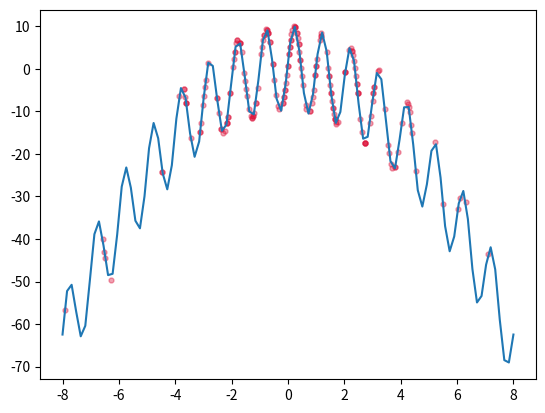

Write Python code to recreate this figure.
#!/usr/bin/python3
# @Time    : 2020/10/26 下午4:08
# [redacted]
# @File    : GA.py
import random
from time import sleep

import numpy as np
import matplotlib.pyplot as plt


class GA:
    """
    遗传算法
    1. 初始化种群
    2. 交叉
    3. 变异
    4. 合并
    5. 选择
    """
    def __init__(self):
        # 交叉模式
        self.SINGLE_POINT = 0
        self.DOUBLE_POINT = 1


    def species_initial(self, population_size, chromosome_length):
        """初始化种群,每一个个体就是一个解
        :param population_size 种群大小
        :param chromosome_length 染色体长度，二进制表示
        """
        self.population_size = population_size

        # 种群一个而为矩阵表示，采用二进制编码
        self.population = np.around(np.random.rand(population_size, chromosome_length)).astype(np.int16)
        print(f"初始化种群，种群大小为{population_size},染色体用{chromosome_length}bit表示")
        return self.population

    def decode(self, chromosome, spoint):
        """染色体解码，二进制转化成十进制,采用小端模式
        第一位当作符号位
        :param chromosome 染色体数组，
        :param sponit 二进制中整数的位数
        """
        d = []
        for item in chromosome:

            num = 0
            for i in range(len(item[1:])):
                num += item[i] * np.power(2,i)
            # 符号位
            sign = -1 if item[0] == 1 else 1
            d.append((sign*num) / 2**(len(item) - 1 - spoint))
        return d

    def crossover(self, point, mode=0):
        """交叉
        :param point 表示从第几个点之后的就进行交换
        :param mode 0 表示单点交换 1 表示双点交叉
        :return offspring 返回交叉后的后代
        """
        offspring = []

        if mode == self.SINGLE_POINT:
            print("使用单点交叉模式")
            if point < 0 or point >= self.population.shape[0]:
                raise Exception(f"当前种群大小为：{self.population.size[0]}；point：{point} 越界")
            else:
                # 每两个交换产生新的个体
                len = self.population.shape[0] - 1
                print(f"染色体交叉产生子代中")
                for i in range(len):
                    offspring.append(np.append(self.population[i][:point], self.population[i+1][point:]).tolist())
                print(f"染色体交叉产生子代完成，生成了{offspring.__len__()}个新个体")

        if mode == self.DOUBLE_POINT:
            # TODO 双点交叉
            pass
        #
        return offspring

    def mutation(self, offspring, n):
        """变异，随机取n个取反
        :param offspring 传入待变异的子代
        :param n n表示随机选二进制的n位进行反转
        :return offspring 返回变异后的子代
        """
        print(f"{offspring.__len__()}个新个体变异中")
        for i in range(len(offspring)):
            chromosome = offspring[i]
            temp = [0 for _ in range(len(chromosome) - n)]
            temp += [1 for _ in range(n)]
            # 符号也可能突变
            random.shuffle(temp)
            reverse = lambda x: 1 if x == 0 else 0
            chromosome = [chromosome[i] if temp[i]==0 else reverse(chromosome[i]) for i in range(len(chromosome)) ]
            offspring[i] = chromosome
        print("变异完成")
        return offspring

    def merge(self, offspring):
        """将父代与子代合并"""
        print("合并父代与子代")
        self.population = np.vstack((self.population, offspring))

    def fitness(self, x):
        """计算适应度，适应度不能为负值，所以要加一个比较大的正值"""
        return self.function(x) + 100

    def selection(self):
        """轮盘赌选择个体"""
        # 计算适应度
        print("选择过程中")
        fintnesses = self.fitness(self.decode(self.population, 3))
        # 计算被抽中的概率
        p = np.divide(fintnesses, np.sum(fintnesses)).tolist()
        # 轮盘赌选择
        choise = np.random.choice(self.population.shape[0], self.population_size, replace=False, p=p)

        self.population = self.population[choise]
        return self.population

    def function(self, x):
        x = np.array(x)
        return -np.power(x, 2) + 10*np.cos(2*np.pi*x + 30)


if __name__ == '__main__':
    population_size = 200
    chromosome_length = 10


    ga = GA()
    ga.species_initial(population_size, chromosome_length)
    # 设置为尽可能小
    max_x = -0xfffff;
    max_y = -0xfffff
    plt.ion()

    for i in range(100):
        offspring = ga.crossover(4)
        offspring = ga.mutation(offspring, 1)
        ga.merge(offspring)
        ga.selection()
        max_y = max(ga.function(ga.decode(ga.population, 3)))
        print(max_y)

        plt.clf()
        # 画函数
        x = np.linspace(-8, 8, 100)
        y = ga.function(x)
        plt.plot(x, y)

        # 画 种群
        x = ga.decode(ga.population, 3)
        y = ga.function(x)

        colors1 = '#DC143C'
        area = np.pi * 4   # 点面积
        plt.scatter(x, y, s=area, c=colors1, alpha=0.4, label='类别A')

        # plt.draw()
        plt.pause(0.1)

    input('press any key to exit')
